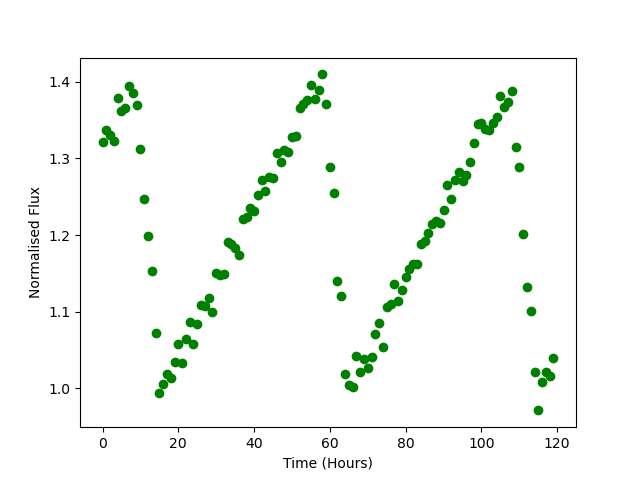

Data behind this chart, as committed beside it:
Time, Flux
0.0, 1.322
1.0, 1.337
2.0, 1.33
3.0, 1.323
4.0, 1.379
5.0, 1.362
6.0, 1.366
7.0, 1.395
8.0, 1.385
9.0, 1.37
10.0, 1.312
11.0, 1.247
12.0, 1.199
13.0, 1.154
14.0, 1.073
15.0, 0.9943
16.0, 1.006
17.0, 1.018
18.0, 1.013
19.0, 1.035
20.0, 1.058
21.0, 1.033
22.0, 1.064
23.0, 1.086
24.0, 1.058
25.0, 1.084
26.0, 1.109
27.0, 1.108
28.0, 1.117
29.0, 1.099
30.0, 1.15
31.0, 1.148
32.0, 1.15
33.0, 1.191
34.0, 1.188
35.0, 1.183
36.0, 1.174
37.0, 1.22
38.0, 1.224
39.0, 1.236
40.0, 1.231
41.0, 1.252
42.0, 1.272
43.0, 1.258
44.0, 1.276
45.0, 1.274
46.0, 1.307
47.0, 1.295
48.0, 1.311
49.0, 1.308
50.0, 1.328
51.0, 1.33
52.0, 1.366
53.0, 1.371
54.0, 1.376
55.0, 1.395
56.0, 1.378
57.0, 1.389
58.0, 1.41
59.0, 1.371
... 60 more rows
